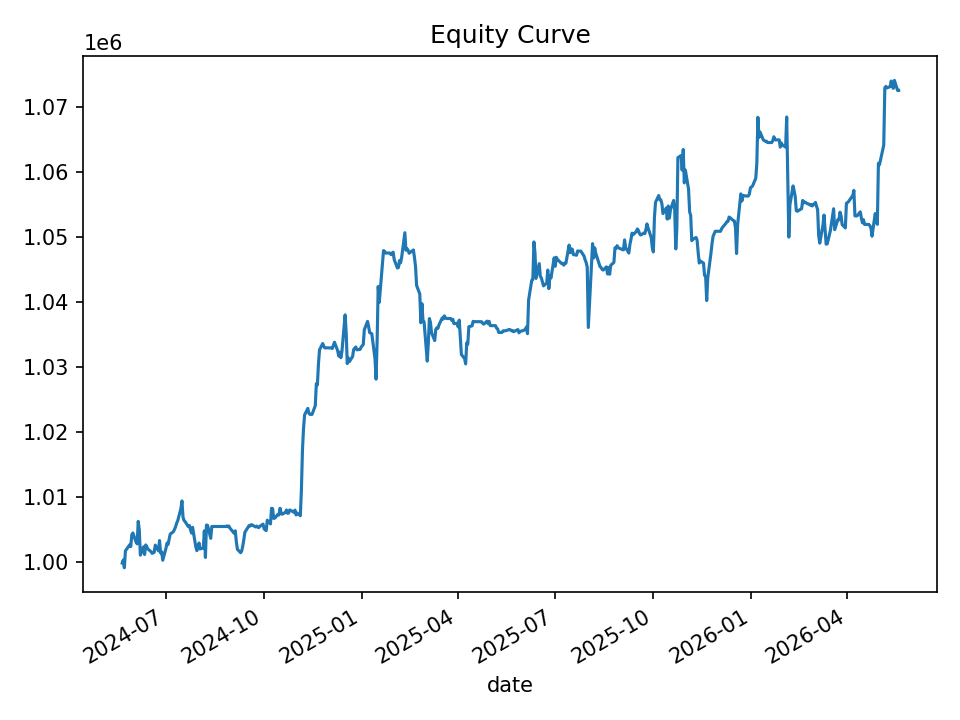

The file beside this chart, header and first rows:
date, equity, cash_realized, open_positions, gross_exposure, exposure_pct
2024-05-21, 999797, 999797, 0, 0.0, 0.0
2024-05-22, 1000278, 999797, 2, 19960, 0.01995
2024-05-23, 999070, 999339, 4, 39753, 0.03979
2024-05-24, 1001682, 998924, 8, 79739, 0.0796
2024-05-28, 1002610, 998561, 7, 69765, 0.06958
2024-05-29, 1002334, 999821, 6, 59801, 0.05966
2024-05-30, 1004170, 999548, 5, 50026, 0.04982
2024-05-31, 1004432, 1004023, 3, 30091, 0.02996
2024-06-03, 1003022, 1003023, 5, 50128, 0.04998
2024-06-04, 1002759, 1001957, 5, 50135, 0.05
2024-06-05, 1006217, 1001957, 17, 170396, 0.1693
2024-06-06, 1004912, 1002027, 16, 160432, 0.1596
2024-06-07, 1001016, 999389, 9, 90170, 0.09008
2024-06-10, 1002309, 999497, 8, 80145, 0.07996
2024-06-11, 1001120, 1000031, 7, 70013, 0.06993
2024-06-12, 1002588, 1002363, 3, 29969, 0.02989
2024-06-13, 1002333, 1001791, 2, 19927, 0.01988
2024-06-14, 1001967, 1001791, 2, 19927, 0.01989
2024-06-17, 1001560, 1001342, 1, 9909, 0.009894
2024-06-18, 1001294, 1001245, 1, 9995, 0.009982
2024-06-20, 1001456, 1000984, 5, 49943, 0.04987
2024-06-21, 1002556, 1000770, 8, 79831, 0.07963
2024-06-24, 1001670, 1000167, 10, 99633, 0.09947
2024-06-25, 1003269, 999874, 15, 149689, 0.1492
2024-06-26, 1001343, 998820, 10, 99690, 0.09956
2024-06-27, 1001538, 998597, 10, 99718, 0.09957
2024-06-28, 1000230, 999351, 8, 79625, 0.07961
2024-07-01, 1002062, 998929, 7, 69801, 0.06966
2024-07-02, 1002881, 999205, 5, 49926, 0.04978
2024-07-03, 1002668, 999090, 4, 39981, 0.03987
2024-07-05, 1004260, 999697, 3, 30033, 0.02991
2024-07-08, 1004627, 1002867, 2, 20030, 0.01994
2024-07-09, 1004987, 1003494, 2, 20074, 0.01997
2024-07-10, 1005352, 1003295, 3, 30041, 0.02988
2024-07-11, 1005932, 1003159, 6, 60007, 0.05965
2024-07-12, 1006294, 1005025, 6, 59927, 0.05955
2024-07-15, 1008159, 1005004, 6, 60062, 0.05958
2024-07-16, 1009374, 1004705, 7, 70100, 0.06945
2024-07-17, 1006873, 1003500, 3, 29985, 0.02978
2024-07-18, 1006346, 1006346, 0, 0.0, 0.0
2024-07-19, 1006171, 1006186, 1, 10004, 0.009942
2024-07-22, 1005413, 1005522, 1, 10004, 0.00995
2024-07-23, 1005577, 1005281, 1, 10052, 0.009996
2024-07-24, 1004939, 1005281, 1, 10052, 0.01
2024-07-25, 1004414, 1004362, 2, 20057, 0.01997
2024-07-26, 1005301, 1003667, 4, 40158, 0.03995
2024-07-29, 1002279, 1002357, 2, 20071, 0.02003
2024-07-30, 1001712, 1001464, 1, 10022, 0.01
2024-07-31, 1002187, 1001385, 2, 20035, 0.01999
2024-08-01, 1002889, 1003131, 3, 29956, 0.02987
2024-08-02, 1001977, 1002667, 1, 9961, 0.009941
2024-08-05, 1002114, 1002667, 1, 9961, 0.00994
2024-08-06, 1004760, 1002667, 24, 239324, 0.2382
2024-08-07, 1000671, 1001747, 23, 229369, 0.2292
2024-08-08, 1005647, 1000265, 24, 239437, 0.2381
2024-08-09, 1005614, 1000143, 23, 229398, 0.2281
2024-08-12, 1003603, 999444, 20, 199399, 0.1987
2024-08-13, 1005430, 1005430, 0, 0.0, 0.0
2024-08-14, 1005430, 1005430, 0, 0.0, 0.0
2024-08-15, 1005430, 1005430, 0, 0.0, 0.0
... 440 more rows
